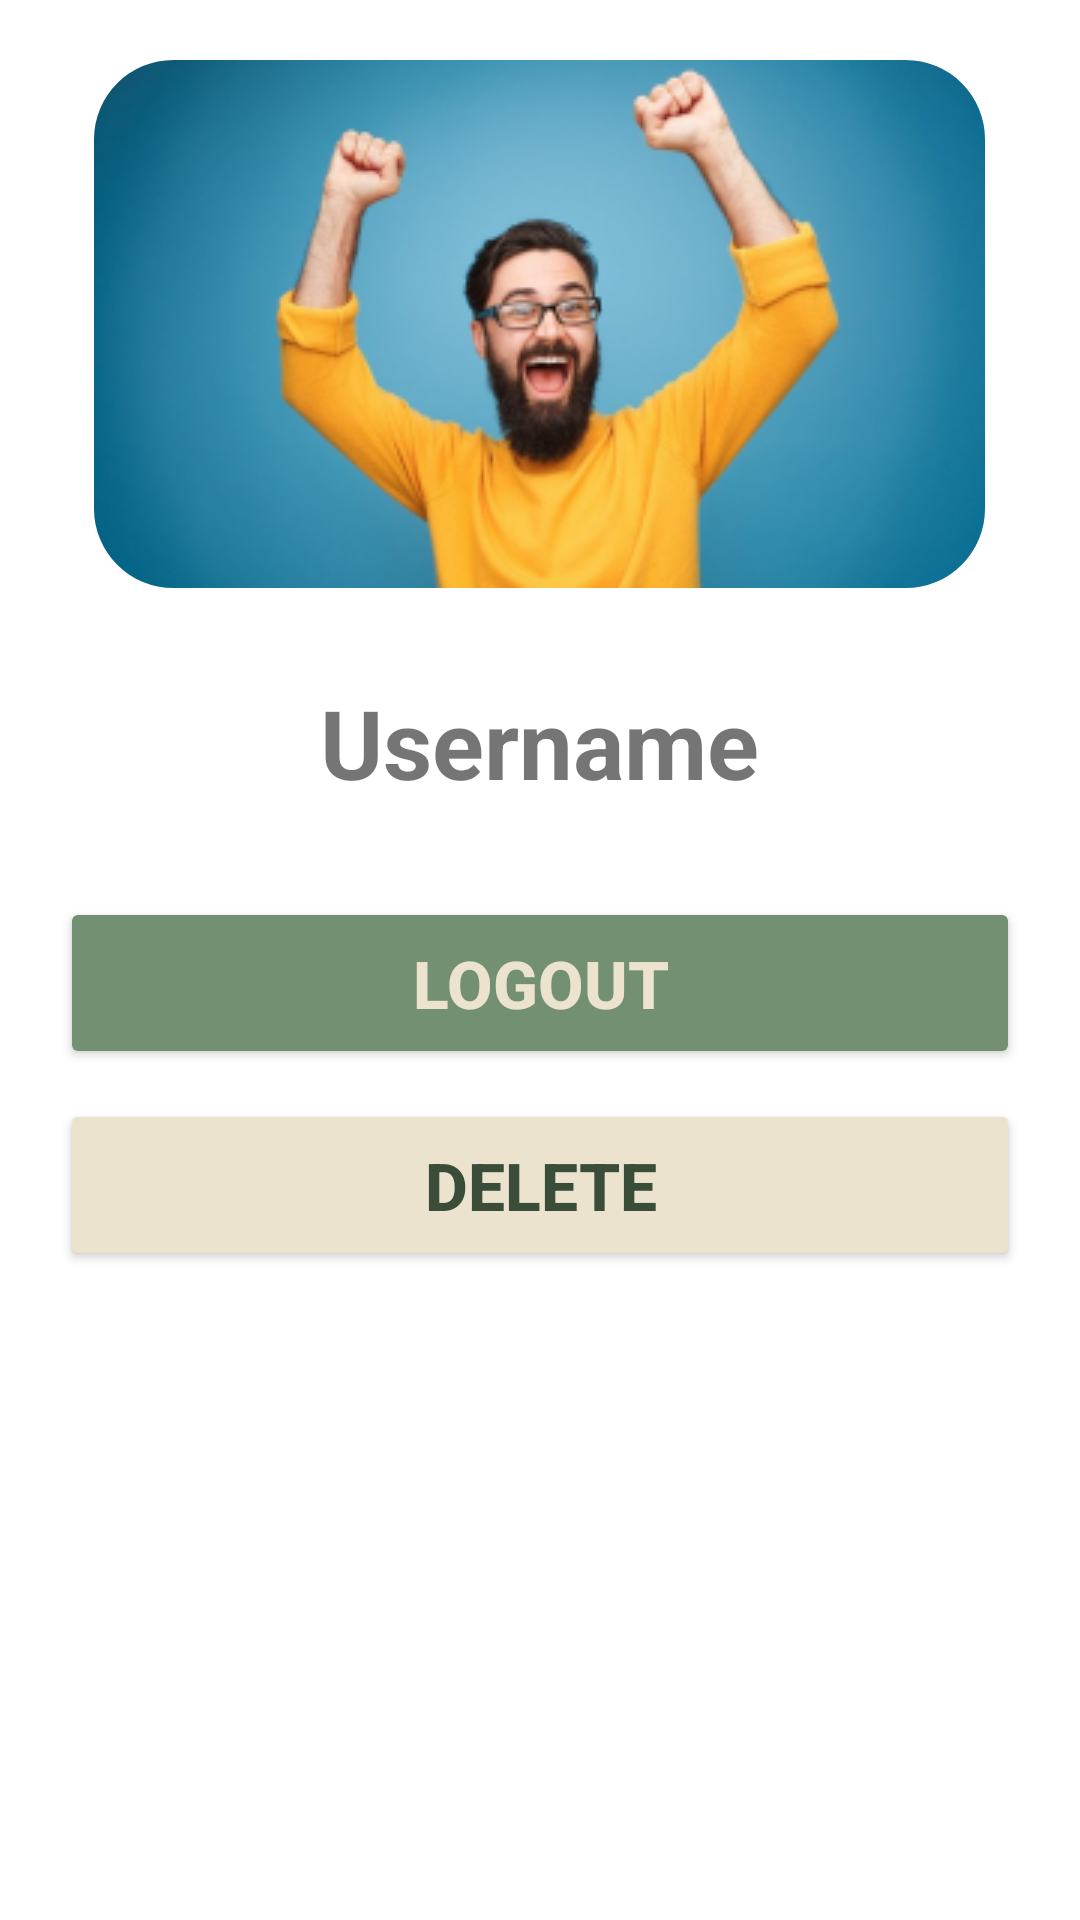

Write the Android layout XML for this screen, with the resource values it uses.
<!-- AndroidManifest.xml: application theme Theme.Serena -->
<!-- res/layout/fragment_account.xml -->
<?xml version="1.0" encoding="utf-8"?>
<androidx.core.widget.NestedScrollView
    xmlns:android="http://schemas.android.com/apk/res/android"
    xmlns:tools="http://schemas.android.com/tools"
    xmlns:app="http://schemas.android.com/apk/res-auto"
    android:orientation="vertical"
    android:layout_width="match_parent"
    android:layout_height="wrap_content">

    <LinearLayout
        android:layout_width="match_parent"
        android:layout_height="wrap_content"
        android:paddingTop="20dp"
        android:orientation="vertical">
        <com.google.android.material.imageview.ShapeableImageView
            android:id="@+id/image"
            android:layout_width="wrap_content"
            android:layout_height="wrap_content"
            android:layout_gravity="center"
            android:src="@drawable/man"
            app:shapeAppearanceOverlay="@style/rounded_10p"
            />
        <TextView
            android:id="@+id/username"
            android:layout_width="wrap_content"
            android:layout_height="wrap_content"
            android:layout_gravity="center"
            android:text="Username"
            android:textSize="32dp"
            android:textStyle="bold"
            android:layout_marginTop="30dp"/>
        <Button
            android:id="@+id/logout"
            android:layout_gravity="center"
            android:layout_width="match_parent"
            android:layout_height="wrap_content"
            android:layout_marginTop="30dp"
            android:layout_marginStart="20dp"
            android:layout_marginEnd="20dp"
            android:paddingTop="14dp"
            android:paddingBottom="14dp"
            android:textStyle="bold"
            android:textSize="22dp"
            android:backgroundTint="@color/base_color_3"
            android:textColor="@color/base_color_4"
            android:text="Logout" />
        <Button
            android:id="@+id/delete"
            android:layout_marginTop="10dp"
            android:layout_width="match_parent"
            android:layout_height="wrap_content"
            android:layout_marginStart="20dp"
            android:layout_marginEnd="20dp"
            android:paddingTop="14dp"
            android:paddingBottom="14dp"
            android:backgroundTint="@color/base_color_4"
            android:textColor="@color/base_color_1"
            android:textStyle="bold"
            android:textSize="22dp"
            android:text="Delete" />
    </LinearLayout>
</androidx.core.widget.NestedScrollView>
<!-- resources referenced by this layout -->
<resources>
  <color name="base_color_1">#3A4D39</color>
  <color name="base_color_3">#739072</color>
  <color name="base_color_4">#ECE3CE</color>
  <!-- drawable man: png bitmap (drawable, 68831 bytes) -->
  <style name="rounded_10p">
          <item name="cornerSize">15%</item>
      </style>
  <style name="Theme.Serena" parent="Theme.MaterialComponents.DayNight.NoActionBar">
          
          <item name="colorPrimary">@color/purple_500</item>
          <item name="colorPrimaryVariant">@color/purple_700</item>
          <item name="colorOnPrimary">@color/white</item>
          
          <item name="colorSecondary">@color/teal_200</item>
          <item name="colorSecondaryVariant">@color/teal_700</item>
          <item name="colorOnSecondary">@color/black</item>
          
          <item name="android:statusBarColor">?attr/colorPrimaryVariant</item>
          
      </style>
  <color name="purple_500">#FF6200EE</color>
  <color name="purple_700">#FF3700B3</color>
  <color name="white">#FFFFFFFF</color>
  <color name="teal_200">#FF03DAC5</color>
  <color name="teal_700">#FF018786</color>
  <color name="black">#FF000000</color>
</resources>
